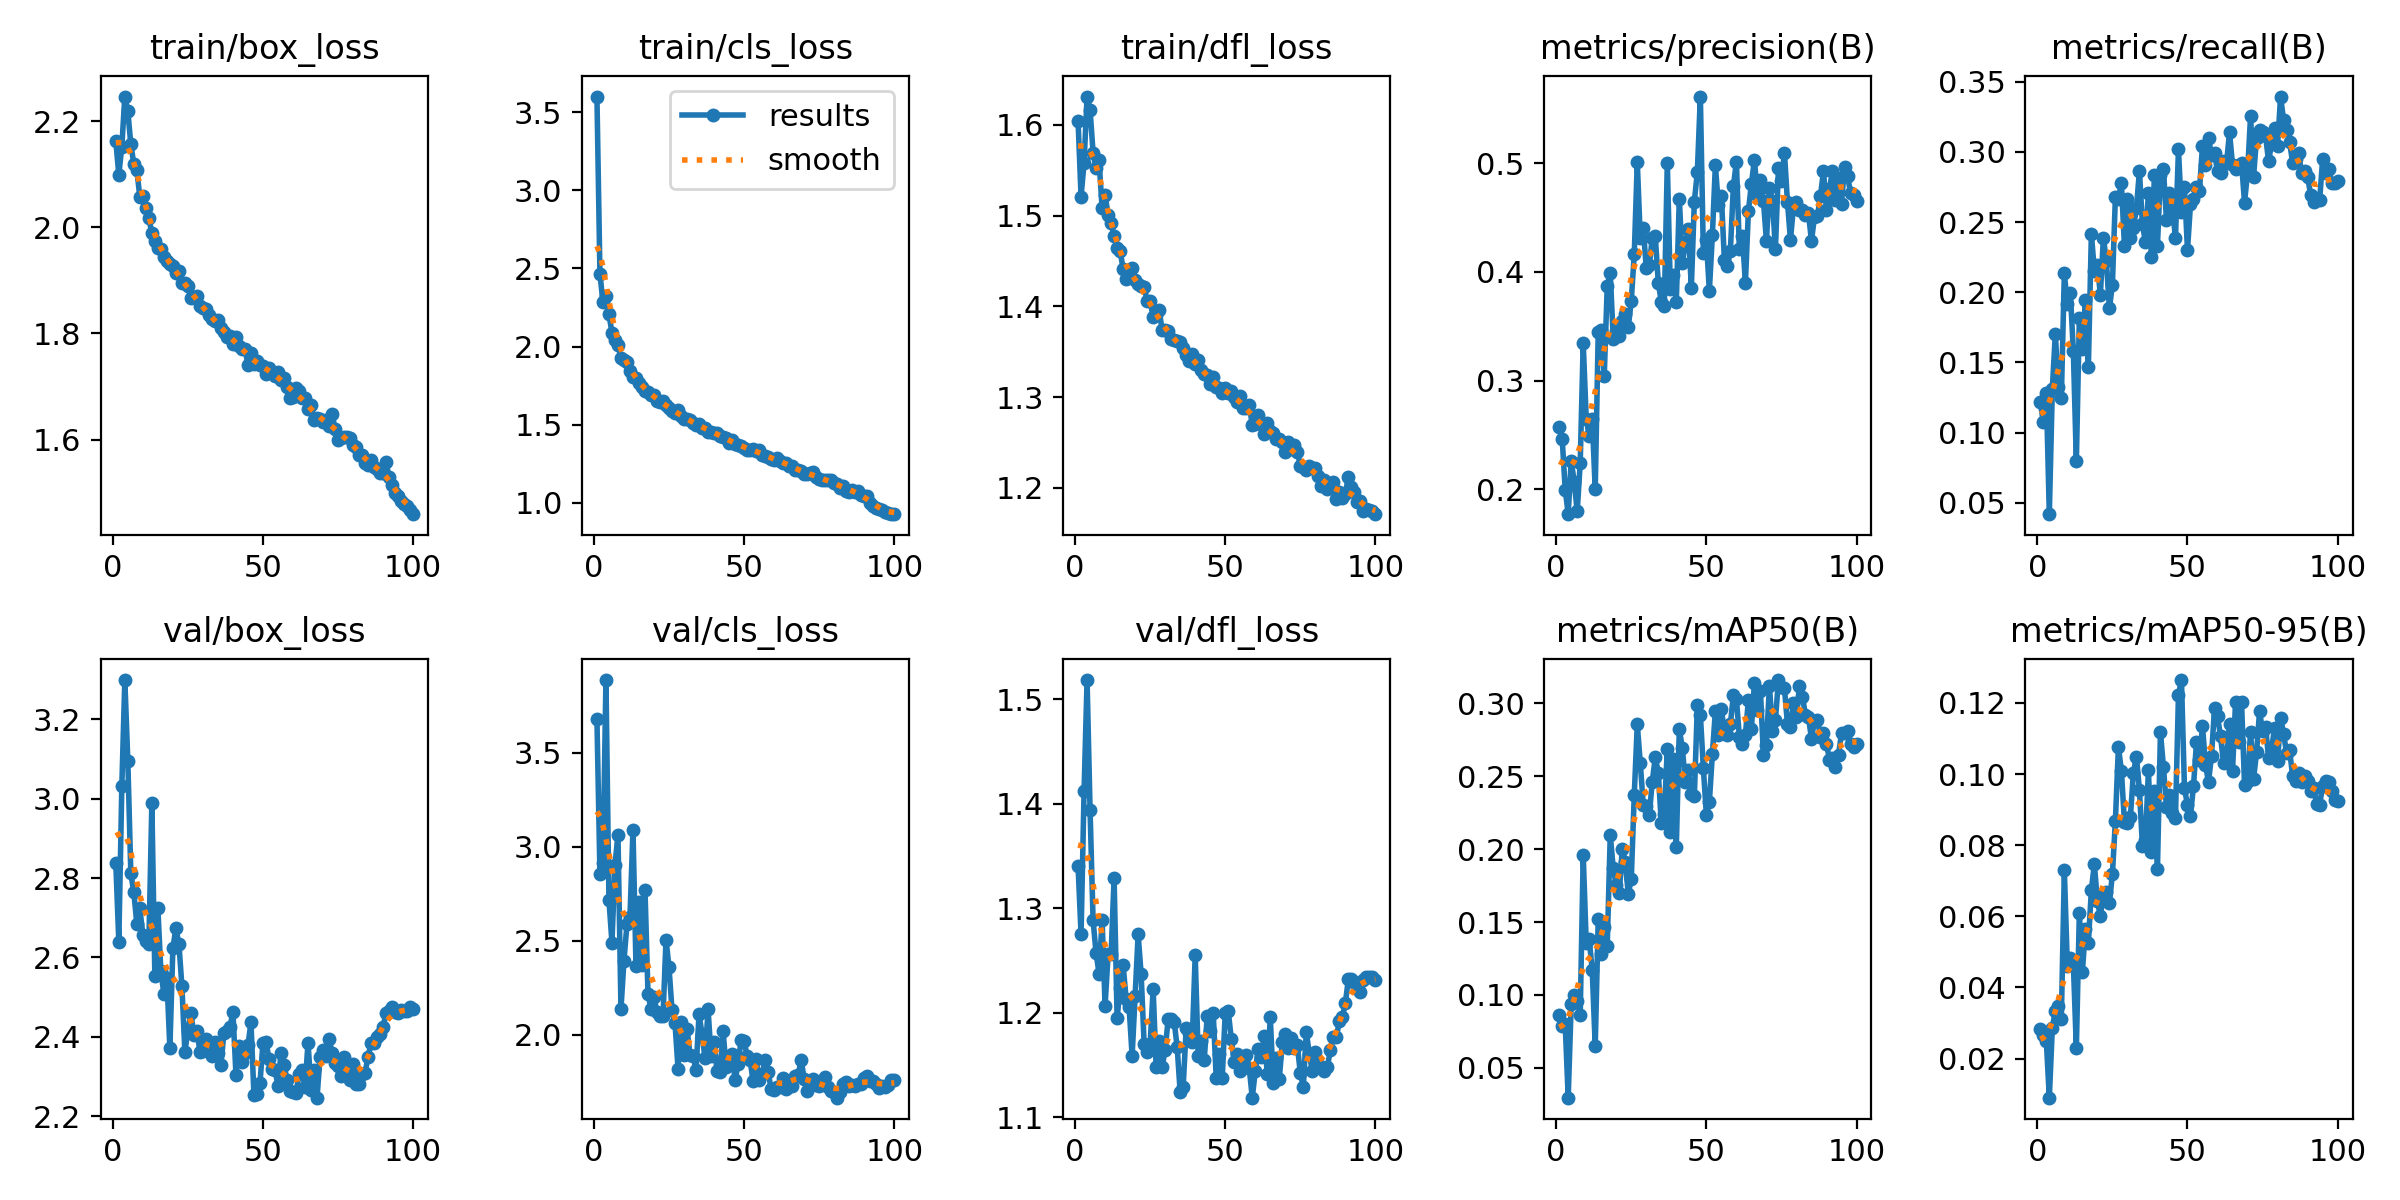

Source data for this figure (header and first rows):
epoch, train/box_loss, train/cls_loss, train/dfl_loss, metrics/precision(B), metrics/recall(B), metrics/mAP50(B), metrics/mAP50-95(B), val/box_loss, val/cls_loss, val/dfl_loss, lr/pg0, lr/pg1, lr/pg2
1, 2.163, 3.6, 1.605, 0.2569, 0.1215, 0.08614, 0.02842, 2.838, 3.68, 1.341, 0.003318, 0.003318, 0.003318
2, 2.099, 2.467, 1.521, 0.2465, 0.1075, 0.07897, 0.0265, 2.639, 2.857, 1.275, 0.006586, 0.006586, 0.006586
3, 2.152, 2.284, 1.558, 0.1998, 0.1283, 0.08012, 0.02494, 3.031, 2.911, 1.412, 0.009787, 0.009787, 0.009787
4, 2.246, 2.326, 1.631, 0.1771, 0.0419, 0.02951, 0.00901, 3.299, 3.887, 1.519, 0.009703, 0.009703, 0.009703
5, 2.219, 2.206, 1.616, 0.2265, 0.1313, 0.09354, 0.02869, 3.095, 2.716, 1.394, 0.009604, 0.009604, 0.009604
6, 2.156, 2.09, 1.569, 0.2068, 0.1704, 0.09967, 0.03346, 2.812, 2.49, 1.289, 0.009505, 0.009505, 0.009505
7, 2.119, 2.044, 1.552, 0.1796, 0.1327, 0.09606, 0.03479, 2.764, 2.902, 1.257, 0.009406, 0.009406, 0.009406
8, 2.108, 2.01, 1.561, 0.224, 0.1243, 0.08639, 0.03114, 2.685, 3.064, 1.238, 0.009307, 0.009307, 0.009307
9, 2.057, 1.928, 1.509, 0.3347, 0.2137, 0.1961, 0.07289, 2.724, 2.137, 1.289, 0.009208, 0.009208, 0.009208
10, 2.058, 1.912, 1.523, 0.2649, 0.1913, 0.1358, 0.04613, 2.657, 2.394, 1.207, 0.009109, 0.009109, 0.009109
11, 2.037, 1.899, 1.5, 0.249, 0.1997, 0.1381, 0.04829, 2.642, 2.588, 1.256, 0.00901, 0.00901, 0.00901
12, 2.018, 1.843, 1.492, 0.2648, 0.1578, 0.1172, 0.04671, 2.634, 2.628, 1.256, 0.008911, 0.008911, 0.008911
13, 1.989, 1.804, 1.477, 0.2001, 0.07961, 0.06482, 0.02288, 2.988, 3.09, 1.329, 0.008812, 0.008812, 0.008812
14, 1.974, 1.797, 1.464, 0.3445, 0.1816, 0.1518, 0.06106, 2.554, 2.367, 1.195, 0.008713, 0.008713, 0.008713
15, 1.96, 1.765, 1.461, 0.3461, 0.1592, 0.1284, 0.04434, 2.724, 2.704, 1.224, 0.008614, 0.008614, 0.008614
16, 1.959, 1.742, 1.441, 0.3039, 0.1941, 0.1465, 0.0563, 2.565, 2.368, 1.246, 0.008515, 0.008515, 0.008515
17, 1.945, 1.716, 1.43, 0.3874, 0.1467, 0.1335, 0.05252, 2.509, 2.77, 1.213, 0.008416, 0.008416, 0.008416
18, 1.937, 1.711, 1.437, 0.3993, 0.2416, 0.2097, 0.06745, 2.547, 2.218, 1.205, 0.008317, 0.008317, 0.008317
19, 1.931, 1.688, 1.442, 0.3379, 0.2151, 0.1869, 0.07469, 2.371, 2.134, 1.159, 0.008218, 0.008218, 0.008218
20, 1.927, 1.688, 1.429, 0.3452, 0.2193, 0.1752, 0.06418, 2.624, 2.2, 1.216, 0.008119, 0.008119, 0.008119
21, 1.915, 1.653, 1.425, 0.3413, 0.1983, 0.1696, 0.0602, 2.673, 2.119, 1.275, 0.00802, 0.00802, 0.00802
22, 1.918, 1.643, 1.422, 0.3551, 0.2388, 0.2002, 0.06627, 2.635, 2.1, 1.237, 0.007921, 0.007921, 0.007921
23, 1.894, 1.649, 1.422, 0.3616, 0.2221, 0.1912, 0.06676, 2.529, 2.097, 1.17, 0.007822, 0.007822, 0.007822
24, 1.895, 1.626, 1.406, 0.3489, 0.1885, 0.1693, 0.06365, 2.363, 2.506, 1.162, 0.007723, 0.007723, 0.007723
25, 1.89, 1.605, 1.406, 0.3735, 0.2053, 0.1796, 0.07186, 2.414, 2.357, 1.17, 0.007624, 0.007624, 0.007624
26, 1.867, 1.586, 1.388, 0.4163, 0.2682, 0.2375, 0.08684, 2.46, 2.13, 1.223, 0.007525, 0.007525, 0.007525
27, 1.869, 1.577, 1.39, 0.5011, 0.2666, 0.2858, 0.1076, 2.405, 2.06, 1.148, 0.007426, 0.007426, 0.007426
28, 1.871, 1.593, 1.396, 0.4314, 0.2779, 0.2591, 0.101, 2.416, 1.819, 1.173, 0.007327, 0.007327, 0.007327
29, 1.851, 1.557, 1.374, 0.4403, 0.2332, 0.2302, 0.08663, 2.363, 2.067, 1.148, 0.007228, 0.007228, 0.007228
30, 1.848, 1.538, 1.373, 0.4035, 0.2668, 0.23, 0.08635, 2.363, 1.894, 1.165, 0.007129, 0.007129, 0.007129
31, 1.847, 1.536, 1.373, 0.4059, 0.2388, 0.2235, 0.08801, 2.393, 2.033, 1.194, 0.00703, 0.00703, 0.00703
32, 1.834, 1.528, 1.365, 0.4313, 0.2458, 0.2465, 0.1004, 2.373, 1.891, 1.194, 0.006931, 0.006931, 0.006931
33, 1.827, 1.514, 1.363, 0.4327, 0.2598, 0.2632, 0.1048, 2.352, 1.886, 1.192, 0.006832, 0.006832, 0.006832
34, 1.823, 1.501, 1.361, 0.3898, 0.2864, 0.2525, 0.09551, 2.388, 1.812, 1.167, 0.006733, 0.006733, 0.006733
35, 1.825, 1.504, 1.361, 0.3727, 0.2486, 0.2181, 0.0799, 2.36, 2.11, 1.124, 0.006634, 0.006634, 0.006634
36, 1.81, 1.48, 1.354, 0.3684, 0.2355, 0.2241, 0.08147, 2.328, 2.001, 1.129, 0.006535, 0.006535, 0.006535
37, 1.803, 1.481, 1.347, 0.5005, 0.271, 0.2689, 0.101, 2.41, 1.874, 1.185, 0.006436, 0.006436, 0.006436
38, 1.794, 1.455, 1.34, 0.3845, 0.2251, 0.2122, 0.07819, 2.414, 2.135, 1.181, 0.006337, 0.006337, 0.006337
39, 1.795, 1.456, 1.347, 0.3972, 0.2835, 0.2617, 0.09509, 2.424, 1.887, 1.172, 0.006238, 0.006238, 0.006238
40, 1.781, 1.448, 1.336, 0.3728, 0.2332, 0.2018, 0.07324, 2.463, 1.961, 1.255, 0.006139, 0.006139, 0.006139
41, 1.793, 1.45, 1.341, 0.4675, 0.2835, 0.2823, 0.1117, 2.305, 1.804, 1.159, 0.00604, 0.00604, 0.00604
42, 1.776, 1.427, 1.329, 0.4085, 0.2877, 0.2694, 0.102, 2.376, 1.8, 1.173, 0.005941, 0.005941, 0.005941
43, 1.771, 1.423, 1.326, 0.4259, 0.2514, 0.2465, 0.09079, 2.337, 2.018, 1.155, 0.005842, 0.005842, 0.005842
44, 1.77, 1.418, 1.324, 0.4396, 0.271, 0.2541, 0.094, 2.36, 1.83, 1.197, 0.005743, 0.005743, 0.005743
45, 1.741, 1.381, 1.314, 0.3855, 0.2598, 0.238, 0.08912, 2.379, 1.87, 1.183, 0.005644, 0.005644, 0.005644
46, 1.764, 1.403, 1.322, 0.4647, 0.2388, 0.2364, 0.08776, 2.437, 1.898, 1.2, 0.005545, 0.005545, 0.005545
47, 1.742, 1.379, 1.311, 0.4918, 0.3017, 0.2986, 0.1223, 2.253, 1.756, 1.138, 0.005446, 0.005446, 0.005446
48, 1.748, 1.369, 1.31, 0.5613, 0.257, 0.2924, 0.1264, 2.256, 1.845, 1.161, 0.005347, 0.005347, 0.005347
49, 1.74, 1.366, 1.304, 0.4178, 0.2751, 0.2557, 0.09599, 2.283, 1.97, 1.137, 0.005248, 0.005248, 0.005248
50, 1.738, 1.354, 1.31, 0.4291, 0.2299, 0.2238, 0.09129, 2.385, 1.964, 1.2, 0.005149, 0.005149, 0.005149
51, 1.724, 1.339, 1.304, 0.3826, 0.2626, 0.2323, 0.08832, 2.388, 1.889, 1.202, 0.00505, 0.00505, 0.00505
52, 1.735, 1.339, 1.307, 0.4335, 0.2661, 0.2651, 0.09658, 2.345, 1.863, 1.175, 0.004951, 0.004951, 0.004951
53, 1.727, 1.342, 1.3, 0.4979, 0.2751, 0.2947, 0.1089, 2.32, 1.752, 1.153, 0.004852, 0.004852, 0.004852
54, 1.72, 1.333, 1.295, 0.4614, 0.2723, 0.2786, 0.1039, 2.316, 1.869, 1.161, 0.004753, 0.004753, 0.004753
55, 1.727, 1.338, 1.302, 0.4697, 0.3045, 0.2964, 0.1134, 2.277, 1.757, 1.144, 0.004654, 0.004654, 0.004654
56, 1.713, 1.309, 1.288, 0.4111, 0.2906, 0.2799, 0.1025, 2.36, 1.791, 1.148, 0.004555, 0.004555, 0.004555
57, 1.716, 1.299, 1.288, 0.4058, 0.3101, 0.2782, 0.09778, 2.33, 1.865, 1.159, 0.004456, 0.004456, 0.004456
58, 1.698, 1.296, 1.291, 0.4196, 0.2975, 0.2856, 0.105, 2.292, 1.799, 1.147, 0.004357, 0.004357, 0.004357
59, 1.678, 1.278, 1.269, 0.4788, 0.2989, 0.3058, 0.1184, 2.263, 1.712, 1.119, 0.004258, 0.004258, 0.004258
60, 1.681, 1.274, 1.27, 0.5013, 0.2864, 0.3034, 0.1163, 2.261, 1.703, 1.144, 0.004159, 0.004159, 0.004159
... 40 more rows
